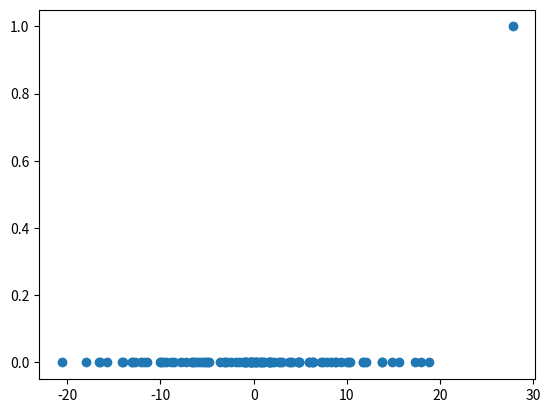

Write the Python code that produced this figure.
import numpy as np
import matplotlib.pyplot as plt

mat1 = np.array([1,2,3,4])
mat2 = np.array([0,2,3,0])
mat3 = np.array([[1],[2],[3],[4]])

A = np.random.randn(3,5)
B = np.random.randn(5,3)

# transpose
print(mat1)
print(mat1.T)

# dot product
print(np.dot(mat1, mat2))
print(np.sum(mat1*mat2))

# matrix multiplication
print(np.matmul(mat1, mat3))
print(np.matmul(A, B))
print(A@B)

rand = np.random.randn(100,1) * 10
softmax = np.exp(rand)/np.sum(np.exp(rand))

plt.scatter(rand, softmax)
plt.show()
print(rand)